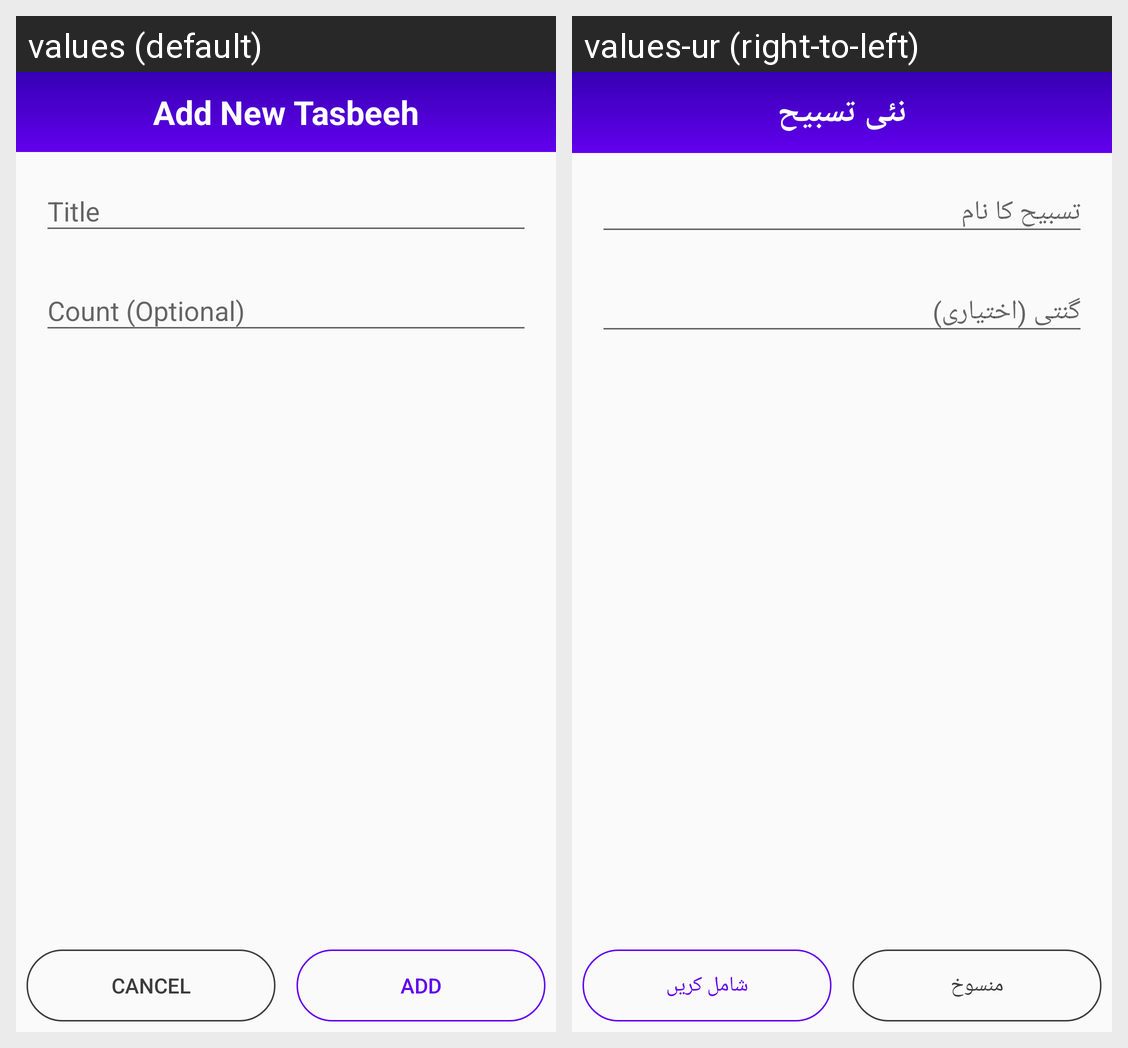

Here is an Android app screen in its default locale and in the app's own translations. Write out the translated-string differences for the strings that appear on this screen.
Android screen res/layout/activity_add_new_tasbeeh.xml rendered under 2 locales, left to right: values (default), values-ur (right-to-left). Device: Nexus 5 (rendered at 1080×1920; each locale shown at half size, 540×960, under a caption strip naming it); theme Theme.Tasbeeh.
Strings drawn on this screen, with the default value and each locale's value (text and hints the layout hard-codes, and strings that could not be matched under every locale, appear in the picture but are not listed):

add_new_tasbeeh
  values: Add New Tasbeeh
  values-ur: نئی تسبیح

title
  values: Title
  values-ur: تسبیح کا نام

count_optional
  values: Count (Optional)
  values-ur: گنتی (اختیاری)

cancel
  values: Cancel
  values-ur: منسوخ

add
  values: Add
  values-ur: شامل کریں
